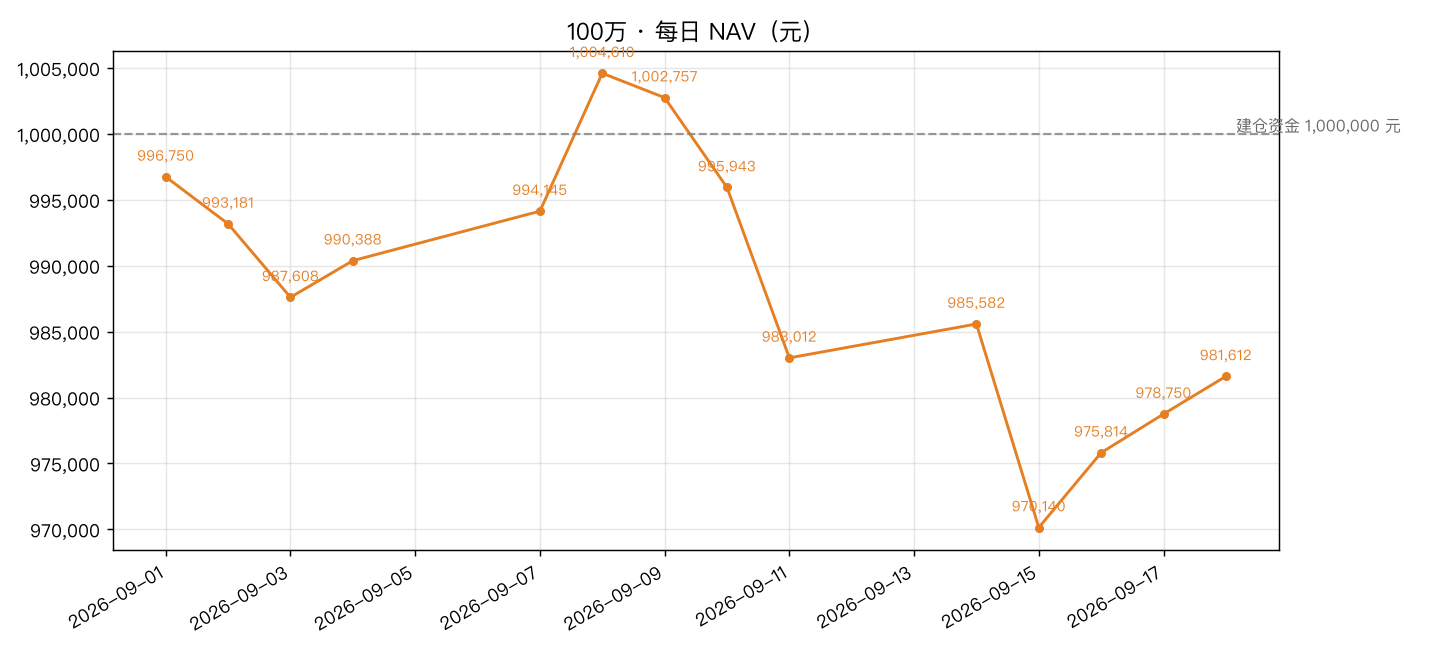

Source data for this figure (header and first rows):
date, nav, 涨幅%
2026-09-01, 996750, 
2026-09-02, 993181, -0.3581
2026-09-03, 987608, -0.5611
2026-09-04, 990388, 0.2815
2026-09-07, 994145, 0.3793
2026-09-08, 1004610, 1.053
2026-09-09, 1002757, -0.1844
2026-09-10, 995943, -0.6796
2026-09-11, 983012, -1.298
2026-09-14, 985582, 0.2615
2026-09-15, 970140, -1.567
2026-09-16, 975814, 0.5849
2026-09-17, 978750, 0.3008
2026-09-18, 981612, 0.2924
